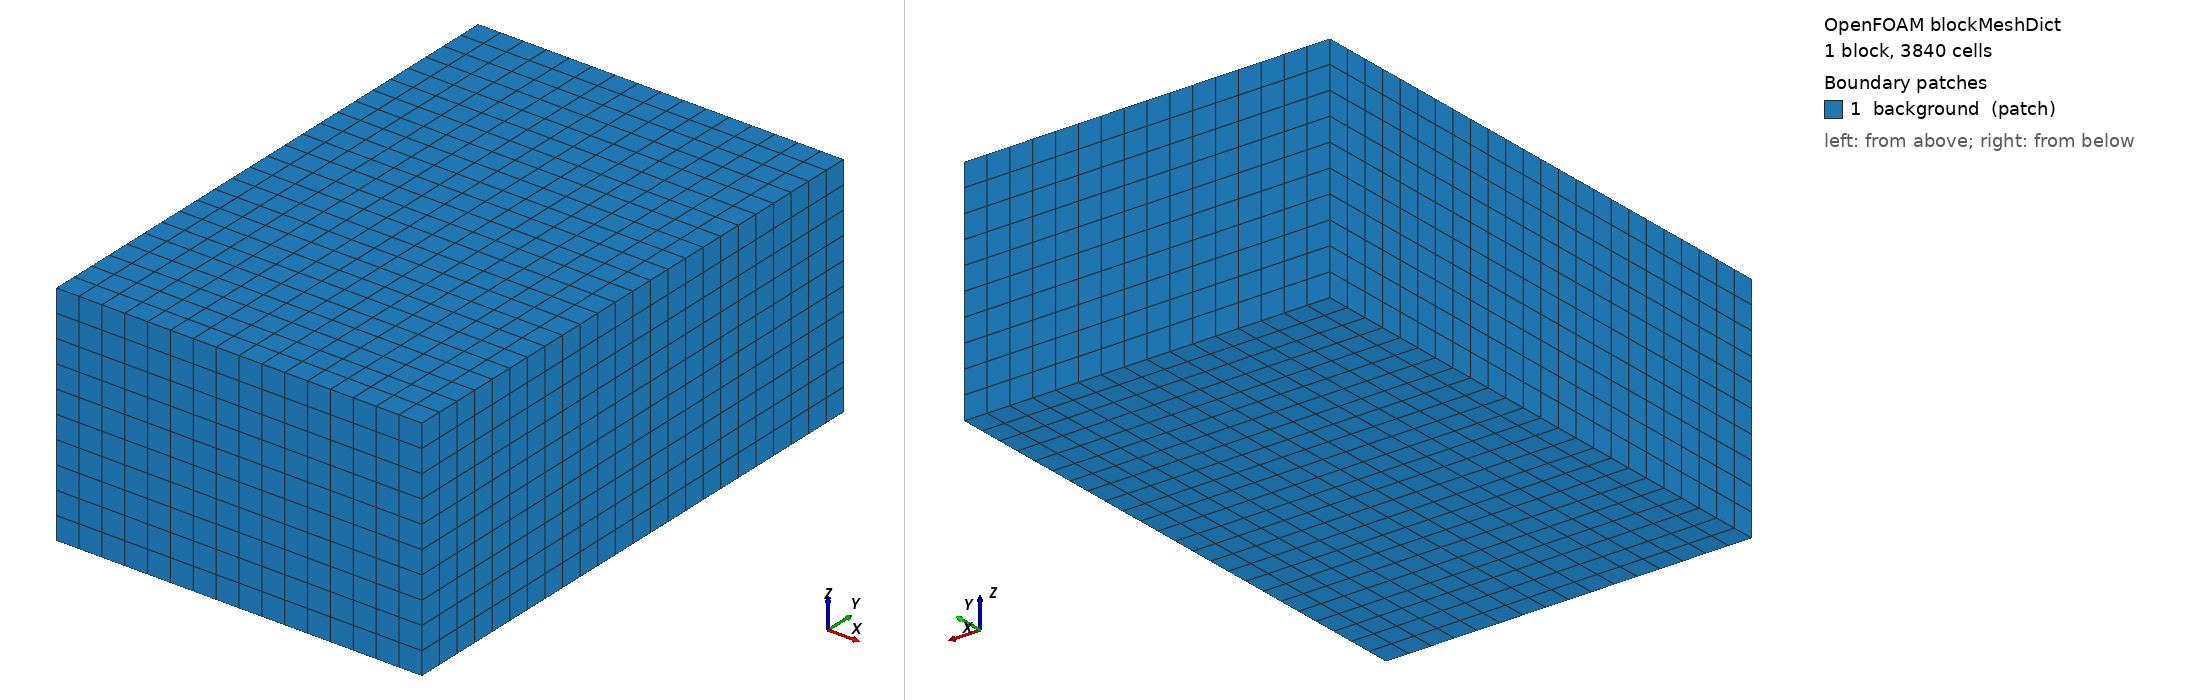

OpenFOAM case: the mesh blockMesh builds from blockMeshDict, 1 block(s), 3840 cells. Boundary patches (legend numbers): 1 background (patch). Left view from above one corner, right view from below the opposite corner. Boundary conditions: 0 field file(s) under 0/; 0 of 1 drawn patches have an entry in a shipped field file.

=== system/blockMeshDict ===
FoamFile { format ascii; class dictionary; object blockMeshDict; }
convertToMeters 1;
vertices ((-.32 -.48 -.20) (.32 -.48 -.20) (.32 .48 -.20) (-.32 .48 -.20) (-.32 -.48 .20) (.32 -.48 .20) (.32 .48 .20) (-.32 .48 .20));
blocks (hex (0 1 2 3 4 5 6 7) (16 24 10) simpleGrading (1 1 1));
edges ();
boundary (background {type patch; faces ((0 4 7 3) (1 2 6 5) (0 1 5 4) (3 7 6 2) (0 3 2 1) (4 5 6 7));});
mergePatchPairs ();
